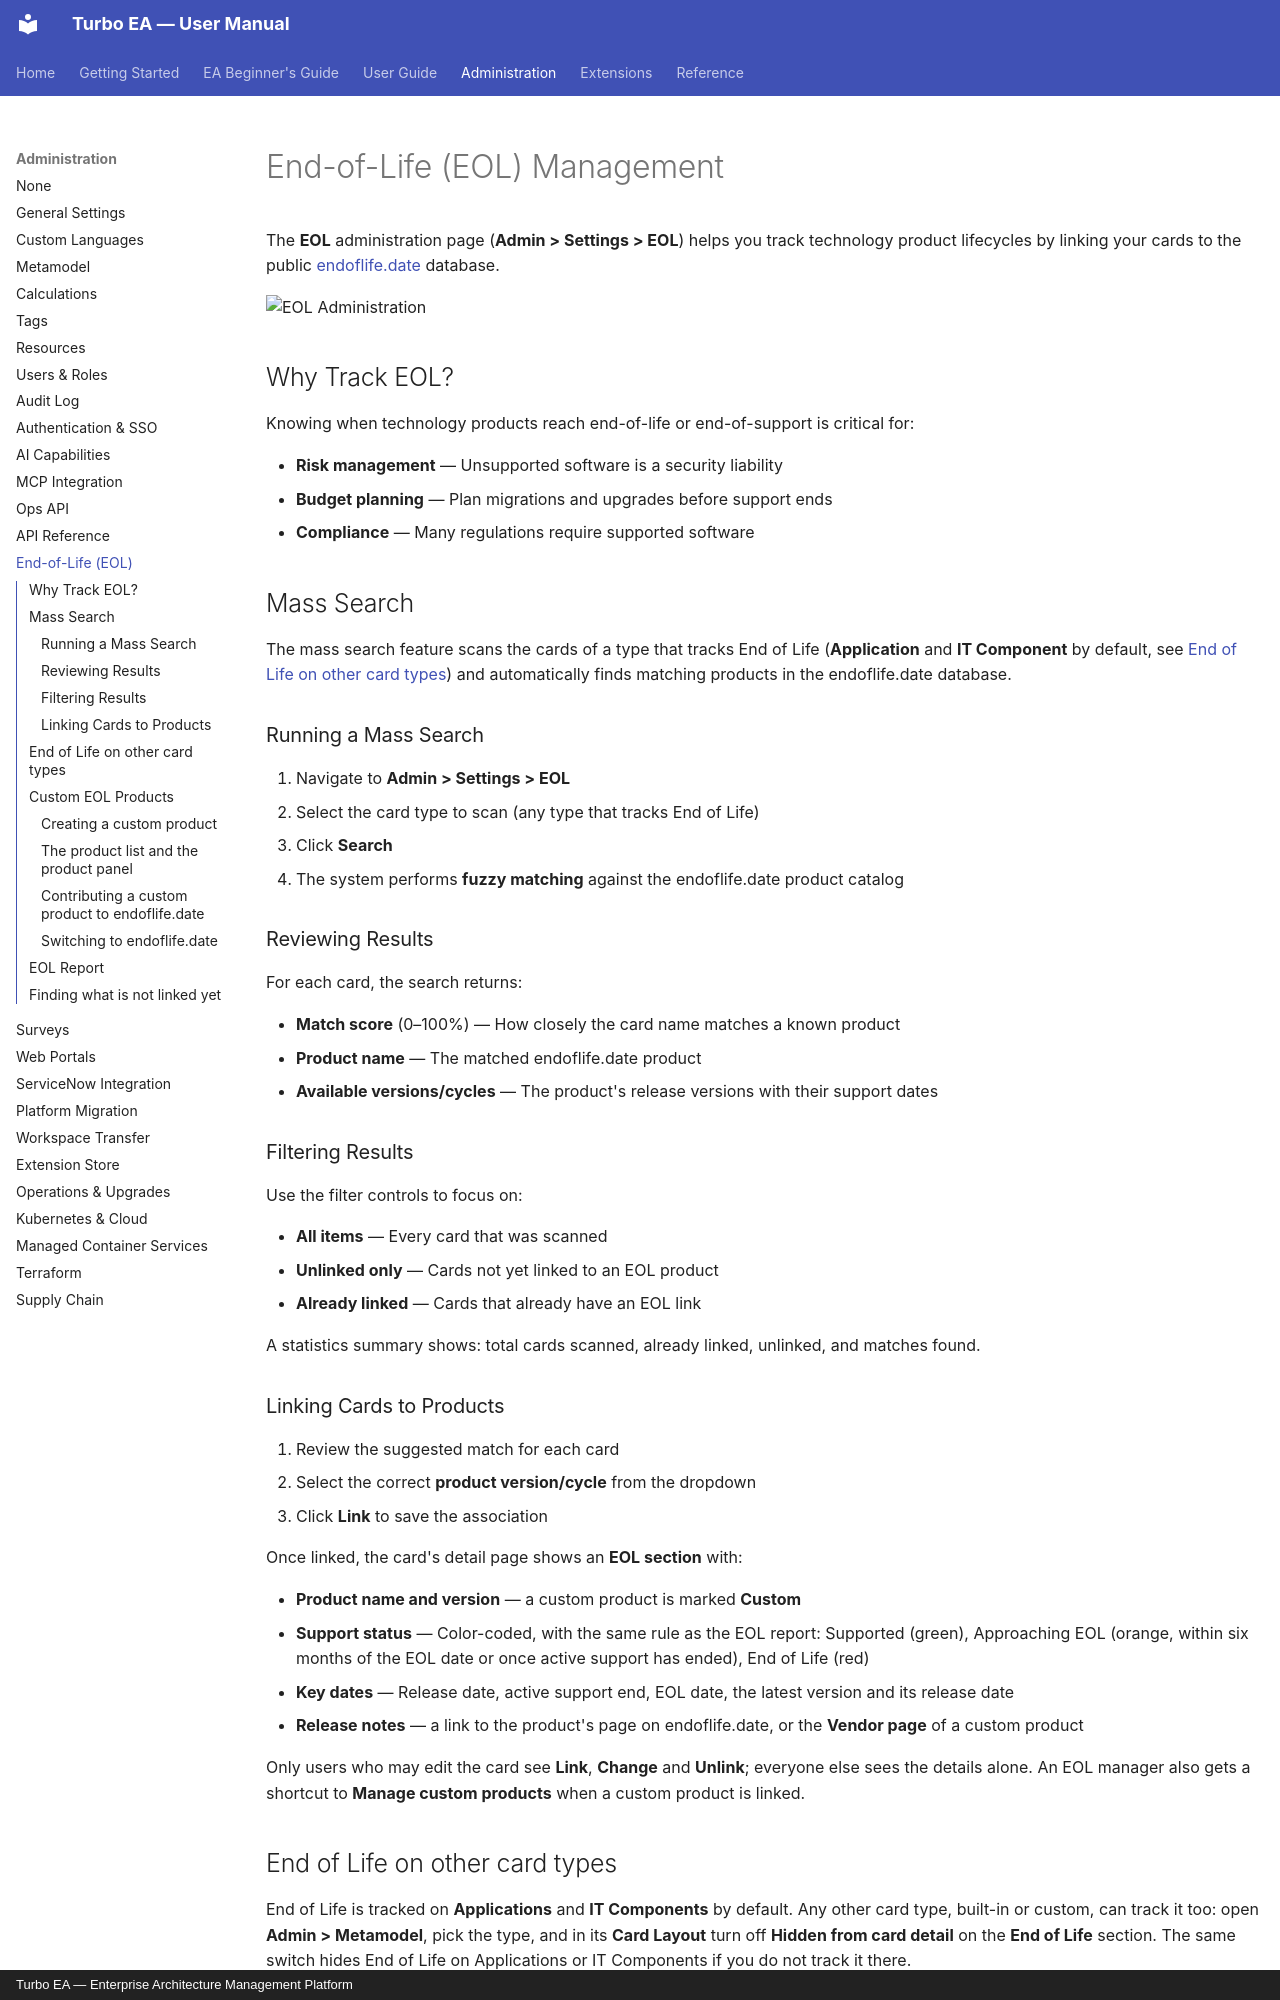

repository: vincentmakes/turbo-ea · page: admin/eol/index.html · generator: mkdocs · copyright: Turbo EA — Enterprise Architecture Management Platform

# End-of-Life (EOL) Management

The **EOL** administration page (**Admin > Settings > EOL**) helps you track technology product lifecycles by linking your cards to the public [endoflife.date](https://endoflife.date/) database.

![EOL Administration](../assets/img/en/29_admin_settings_eol.png)

## Why Track EOL?

Knowing when technology products reach end-of-life or end-of-support is critical for:

- **Risk management** — Unsupported software is a security liability
- **Budget planning** — Plan migrations and upgrades before support ends
- **Compliance** — Many regulations require supported software

## Mass Search

The mass search feature scans the cards of a type that tracks End of Life (**Application** and **IT Component** by default, see [End of Life on other card types](#end-of-life-on-other-card-types)) and automatically finds matching products in the endoflife.date database.

### Running a Mass Search

1. Navigate to **Admin > Settings > EOL**
2. Select the card type to scan (any type that tracks End of Life)
3. Click **Search**
4. The system performs **fuzzy matching** against the endoflife.date product catalog

### Reviewing Results

For each card, the search returns:

- **Match score** (0–100%) — How closely the card name matches a known product
- **Product name** — The matched endoflife.date product
- **Available versions/cycles** — The product's release versions with their support dates

### Filtering Results

Use the filter controls to focus on:

- **All items** — Every card that was scanned
- **Unlinked only** — Cards not yet linked to an EOL product
- **Already linked** — Cards that already have an EOL link

A statistics summary shows: total cards scanned, already linked, unlinked, and matches found.

### Linking Cards to Products

1. Review the suggested match for each card
2. Select the correct **product version/cycle** from the dropdown
3. Click **Link** to save the association

Once linked, the card's detail page shows an **EOL section** with:

- **Product name and version** — a custom product is marked **Custom**
- **Support status** — Color-coded, with the same rule as the EOL report: Supported (green), Approaching EOL (orange, within six months of the EOL date or once active support has ended), End of Life (red)
- **Key dates** — Release date, active support end, EOL date, the latest version and its release date
- **Release notes** — a link to the product's page on endoflife.date, or the **Vendor page** of a custom product

Only users who may edit the card see **Link**, **Change** and **Unlink**; everyone else sees the details alone. An EOL manager also gets a shortcut to **Manage custom products** when a custom product is linked.
